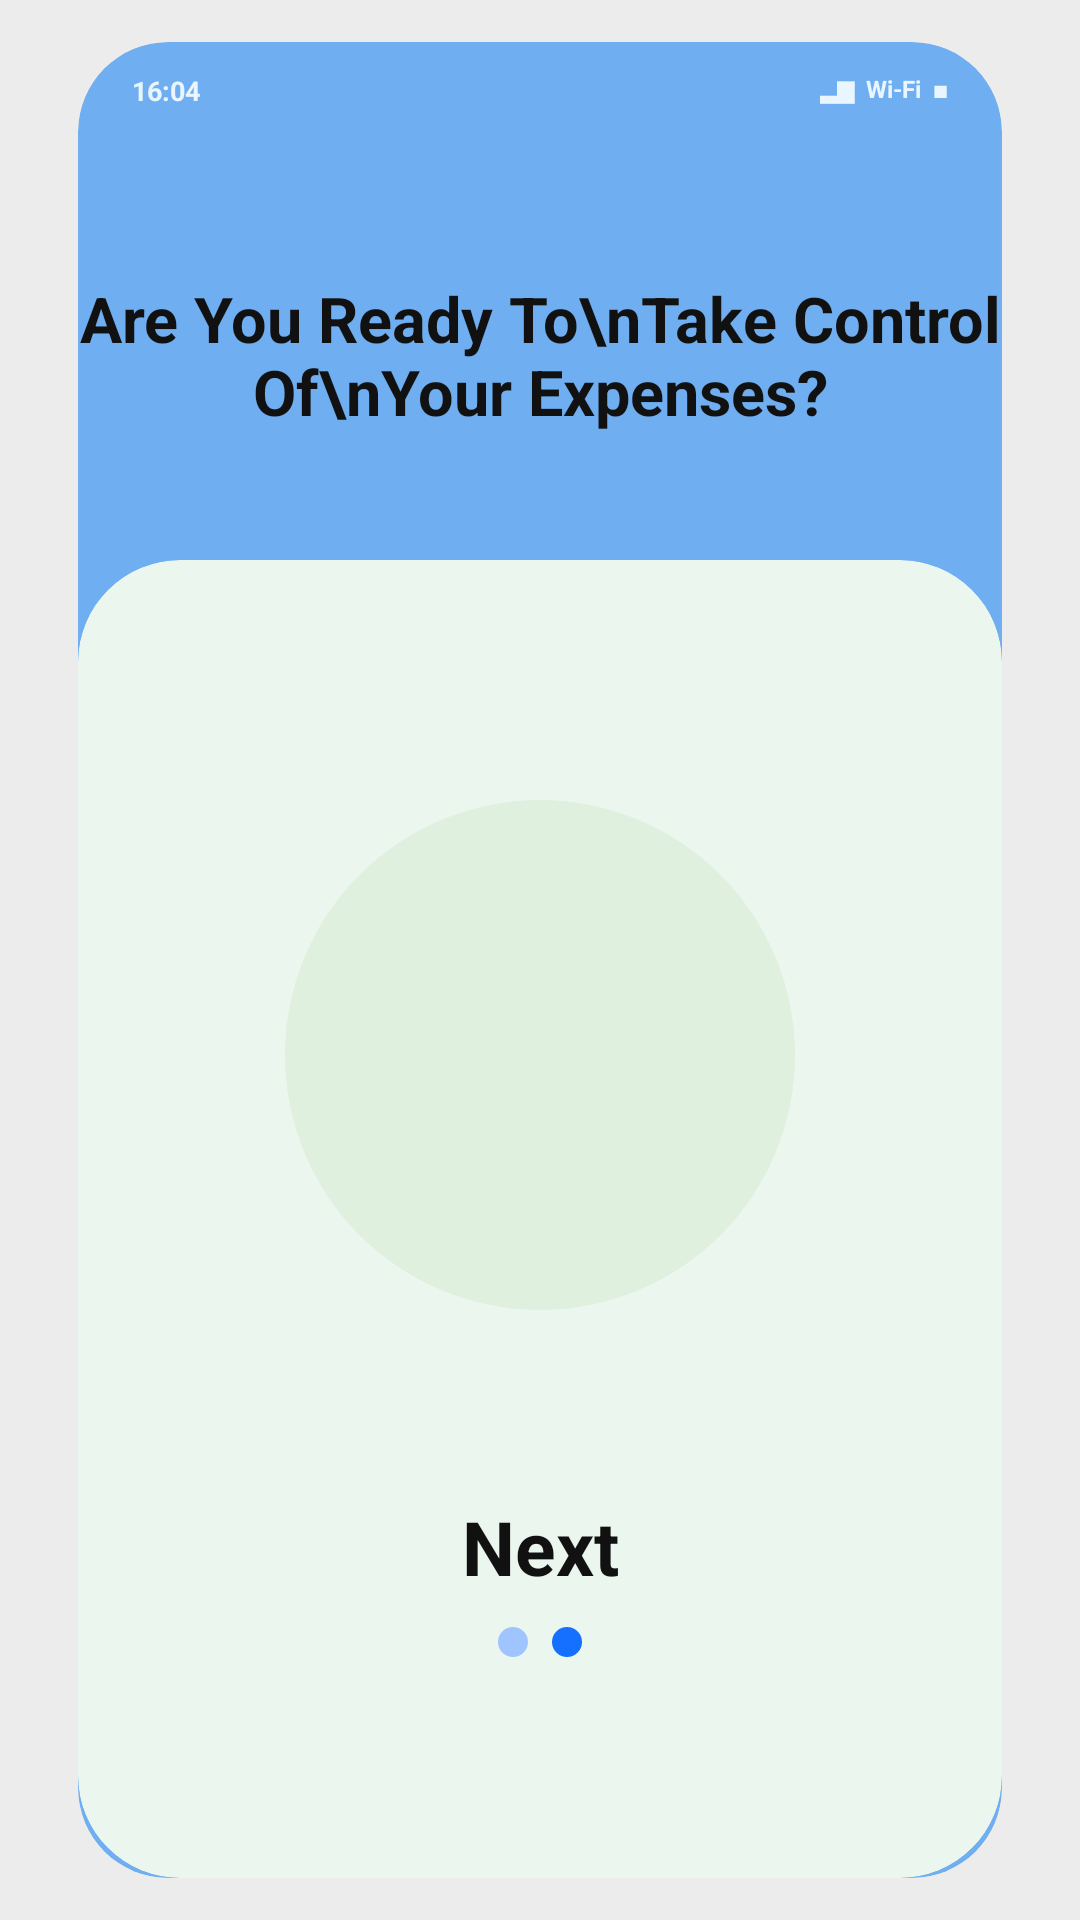

Layout XML and referenced resources for this Android screen:
<!-- AndroidManifest.xml: application theme Theme.CtrlAltElitePROG7313 -->
<!-- res/layout/activity_onboarding_two.xml -->
<?xml version="1.0" encoding="utf-8"?>
<androidx.constraintlayout.widget.ConstraintLayout xmlns:android="http://schemas.android.com/apk/res/android"
    xmlns:app="http://schemas.android.com/apk/res-auto"
    android:layout_width="match_parent"
    android:layout_height="match_parent"
    android:background="#ECECEC">

    <androidx.cardview.widget.CardView
        android:id="@+id/cardMain"
        android:layout_width="0dp"
        android:layout_height="0dp"
        android:layout_marginStart="26dp"
        android:layout_marginTop="14dp"
        android:layout_marginEnd="26dp"
        android:layout_marginBottom="14dp"
        app:cardBackgroundColor="#6FAEF0"
        app:cardCornerRadius="30dp"
        app:cardElevation="0dp"
        app:layout_constraintBottom_toBottomOf="parent"
        app:layout_constraintEnd_toEndOf="parent"
        app:layout_constraintStart_toStartOf="parent"
        app:layout_constraintTop_toTopOf="parent">

        <androidx.constraintlayout.widget.ConstraintLayout
            android:layout_width="match_parent"
            android:layout_height="match_parent">

            <TextView
                android:id="@+id/tvStatus"
                android:layout_width="wrap_content"
                android:layout_height="wrap_content"
                android:layout_marginStart="18dp"
                android:layout_marginTop="10dp"
                android:text="16:04"
                android:textColor="#EAF6FF"
                android:textSize="9sp"
                android:textStyle="bold"
                app:layout_constraintStart_toStartOf="parent"
                app:layout_constraintTop_toTopOf="parent" />

            <TextView
                android:id="@+id/tvSignal"
                android:layout_width="wrap_content"
                android:layout_height="wrap_content"
                android:layout_marginTop="10dp"
                android:layout_marginEnd="18dp"
                android:text="▂▆  Wi-Fi  ◼"
                android:textColor="#EAF6FF"
                android:textSize="8sp"
                android:textStyle="bold"
                app:layout_constraintEnd_toEndOf="parent"
                app:layout_constraintTop_toTopOf="parent" />

            <TextView
                android:id="@+id/tvTitle"
                android:layout_width="wrap_content"
                android:layout_height="wrap_content"
                android:layout_marginTop="78dp"
                android:gravity="center"
                android:text="Are You Ready To\nTake Control Of\nYour Expenses?"
                android:textColor="#111111"
                android:textSize="21sp"
                android:textStyle="bold"
                app:layout_constraintEnd_toEndOf="parent"
                app:layout_constraintStart_toStartOf="parent"
                app:layout_constraintTop_toTopOf="parent" />

            <androidx.cardview.widget.CardView
                android:id="@+id/cardBottom"
                android:layout_width="0dp"
                android:layout_height="0dp"
                android:layout_marginTop="42dp"
                app:cardBackgroundColor="#EAF6EE"
                app:cardCornerRadius="34dp"
                app:cardElevation="0dp"
                app:layout_constraintBottom_toBottomOf="parent"
                app:layout_constraintEnd_toEndOf="parent"
                app:layout_constraintStart_toStartOf="parent"
                app:layout_constraintTop_toBottomOf="@id/tvTitle">

                <androidx.constraintlayout.widget.ConstraintLayout
                    android:layout_width="match_parent"
                    android:layout_height="match_parent">

                    <View
                        android:id="@+id/circleBg"
                        android:layout_width="170dp"
                        android:layout_height="170dp"
                        android:layout_marginTop="80dp"
                        android:background="@drawable/onboarding_circle_bg"
                        app:layout_constraintEnd_toEndOf="parent"
                        app:layout_constraintStart_toStartOf="parent"
                        app:layout_constraintTop_toTopOf="parent" />

                    <ImageView
                        android:id="@+id/imgOnboarding"
                        android:layout_width="220dp"
                        android:layout_height="220dp"
                        android:scaleType="fitCenter"
                        android:src="@drawable/expenses_icon"
                        app:layout_constraintBottom_toBottomOf="@id/circleBg"
                        app:layout_constraintEnd_toEndOf="@id/circleBg"
                        app:layout_constraintStart_toStartOf="@id/circleBg"
                        app:layout_constraintTop_toTopOf="@id/circleBg" />

                    <TextView
                        android:id="@+id/tvNext"
                        android:layout_width="wrap_content"
                        android:layout_height="wrap_content"
                        android:layout_marginTop="62dp"
                        android:text="Next"
                        android:textColor="#111111"
                        android:textSize="25sp"
                        android:textStyle="bold"
                        android:clickable="true"
                        app:layout_constraintEnd_toEndOf="parent"
                        app:layout_constraintStart_toStartOf="parent"
                        app:layout_constraintTop_toBottomOf="@id/circleBg" />

                    <LinearLayout
                        android:id="@+id/dotsLayout"
                        android:layout_width="wrap_content"
                        android:layout_height="wrap_content"
                        android:layout_marginTop="10dp"
                        android:orientation="horizontal"
                        app:layout_constraintEnd_toEndOf="parent"
                        app:layout_constraintStart_toStartOf="parent"
                        app:layout_constraintTop_toBottomOf="@id/tvNext">

                        <View
                            android:layout_width="10dp"
                            android:layout_height="10dp"
                            android:background="@drawable/dot_inactive" />

                        <View
                            android:layout_width="10dp"
                            android:layout_height="10dp"
                            android:layout_marginStart="8dp"
                            android:background="@drawable/dot_active" />
                    </LinearLayout>

                </androidx.constraintlayout.widget.ConstraintLayout>
            </androidx.cardview.widget.CardView>

        </androidx.constraintlayout.widget.ConstraintLayout>
    </androidx.cardview.widget.CardView>

</androidx.constraintlayout.widget.ConstraintLayout>
<!-- resources referenced by this layout -->
<resources>
  <!-- drawable dot_active (drawable) -->
  <?xml version="1.0" encoding="utf-8"?>
  <shape xmlns:android="http://schemas.android.com/apk/res/android"
      android:shape="oval">
      <size android:width="10dp" android:height="10dp"/>
      <solid android:color="#156FFF"/>
  </shape>
  <!-- drawable dot_inactive (drawable) -->
  <?xml version="1.0" encoding="utf-8"?>
  <shape xmlns:android="http://schemas.android.com/apk/res/android"
      android:shape="oval">
      <size android:width="10dp" android:height="10dp"/>
      <solid android:color="#9FC4FF"/>
  </shape>
  <!-- drawable onboarding_circle_bg (drawable) -->
  <?xml version="1.0" encoding="utf-8"?>
  <shape xmlns:android="http://schemas.android.com/apk/res/android"
      android:shape="oval">
      <solid android:color="#DFF0DF" />
  </shape>
  <style name="Theme.CtrlAltElitePROG7313" parent="Base.Theme.CtrlAltElitePROG7313" />
  <style name="Base.Theme.CtrlAltElitePROG7313" parent="Theme.Material3.DayNight.NoActionBar">
          
          
      </style>
</resources>
